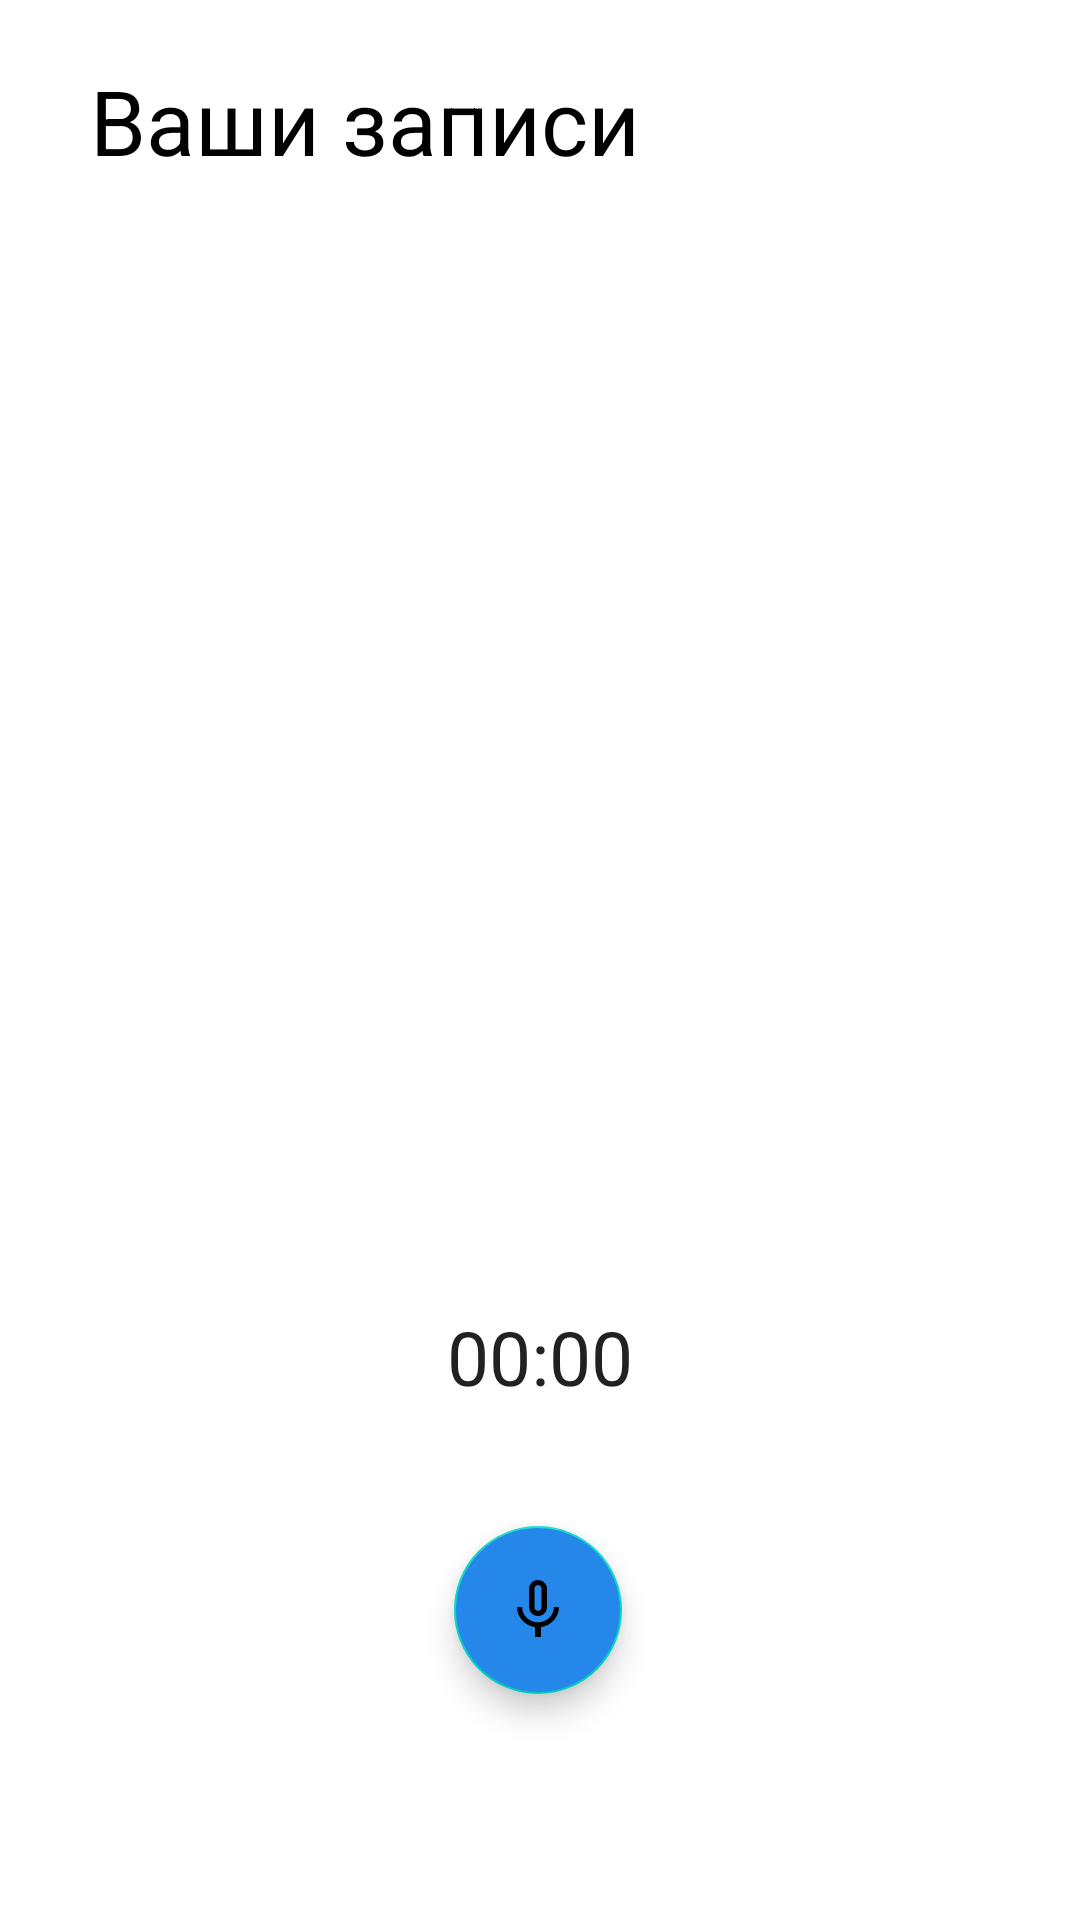

Produce the Android XML layout that renders to this screen, including the resource entries it uses.
<!-- AndroidManifest.xml: application theme Theme.VoiceNodeD -->
<!-- res/layout/activity_main.xml -->
<?xml version="1.0" encoding="utf-8"?>
<androidx.constraintlayout.widget.ConstraintLayout xmlns:android="http://schemas.android.com/apk/res/android"
    xmlns:app="http://schemas.android.com/apk/res-auto"
    xmlns:tools="http://schemas.android.com/tools"
    android:layout_width="match_parent"
    android:layout_height="match_parent"
    tools:context=".MainActivity"
    android:id="@+id/main_layout">

    <TextView
        android:id="@+id/tv_list"
        android:layout_width="match_parent"
        android:layout_height="50dp"
        android:layout_marginHorizontal="30dp"

        android:text="@string/your_records"
        android:textColor="@color/black"
        android:textSize="30sp"
        app:layout_constraintBottom_toTopOf="@+id/rv_records_list"
        tools:layout_editor_absoluteX="30dp" />




    <androidx.recyclerview.widget.RecyclerView
        android:id="@+id/rv_records_list"
        android:layout_width="match_parent"
        android:layout_height="match_parent"
        android:layout_marginHorizontal="10dp"
        app:layoutManager="androidx.recyclerview.widget.LinearLayoutManager"

        android:layout_marginTop="70dp"
        >
    </androidx.recyclerview.widget.RecyclerView>

    <com.google.android.material.floatingactionbutton.FloatingActionButton
        android:id="@+id/fab_record"
        android:layout_width="wrap_content"
        android:layout_height="wrap_content"
        android:layout_centerHorizontal="true"
        android:backgroundTint="@color/play_pause_button"

        android:src="@drawable/mic"
        android:onClick="onRecordClick"

        app:layout_constraintBottom_toBottomOf="@+id/rv_records_list"
        app:layout_constraintEnd_toEndOf="parent"
        app:layout_constraintHorizontal_bias="0.498"
        app:layout_constraintStart_toStartOf="parent"
        app:layout_constraintTop_toTopOf="parent"
        app:layout_constraintVertical_bias="0.871"
        tools:ignore="SpeakableTextPresentCheck">

    </com.google.android.material.floatingactionbutton.FloatingActionButton>

    <Chronometer
        android:id="@+id/c_chronometer"
        android:layout_width="wrap_content"
        android:layout_height="wrap_content"
        android:text="10:20"
        android:textSize="25sp"
        app:layout_constraintBottom_toBottomOf="@+id/rv_records_list"
        app:layout_constraintEnd_toEndOf="parent"
        app:layout_constraintStart_toStartOf="parent"
        app:layout_constraintTop_toBottomOf="@+id/tv_list"
        app:layout_constraintVertical_bias="0.681">

    </Chronometer>


</androidx.constraintlayout.widget.ConstraintLayout>
<!-- resources referenced by this layout -->
<resources>
  <color name="black">#FF000000</color>
  <color name="play_pause_button">#FF2687EA</color>
  <!-- drawable mic (drawable-v24) -->
  <vector android:height="270dp" android:tint="#FFFFFF"
      android:viewportHeight="24" android:viewportWidth="24"
      android:width="270dp" xmlns:android="http://schemas.android.com/apk/res/android">
      <path android:fillColor="@android:color/white" android:pathData="M12,14c1.66,0 2.99,-1.34 2.99,-3L15,5c0,-1.66 -1.34,-3 -3,-3S9,3.34 9,5v6c0,1.66 1.34,3 3,3zM10.8,4.9c0,-0.66 0.54,-1.2 1.2,-1.2 0.66,0 1.2,0.54 1.2,1.2l-0.01,6.2c0,0.66 -0.53,1.2 -1.19,1.2 -0.66,0 -1.2,-0.54 -1.2,-1.2L10.8,4.9zM17.3,11c0,3 -2.54,5.1 -5.3,5.1S6.7,14 6.7,11L5,11c0,3.41 2.72,6.23 6,6.72L11,21h2v-3.28c3.28,-0.48 6,-3.3 6,-6.72h-1.7z"/>
  </vector>
  <string name="your_records">    Ваши записи</string>
  <style name="Theme.VoiceNodeD" parent="Theme.MaterialComponents.DayNight.DarkActionBar">
          
          <item name="colorPrimary">@color/purple_500</item>
          <item name="colorPrimaryVariant">@color/purple_700</item>
          <item name="colorOnPrimary">@color/white</item>
          
          <item name="colorSecondary">@color/teal_200</item>
          <item name="colorSecondaryVariant">@color/teal_700</item>
          <item name="colorOnSecondary">@color/black</item>
          
          <item name="android:statusBarColor">?attr/colorPrimaryVariant</item>
          
      </style>
  <color name="purple_500">#FF6200EE</color>
  <color name="purple_700">#FF3700B3</color>
  <color name="white">#FFFFFFFF</color>
  <color name="teal_200">#FF03DAC5</color>
  <color name="teal_700">#FF018786</color>
</resources>
